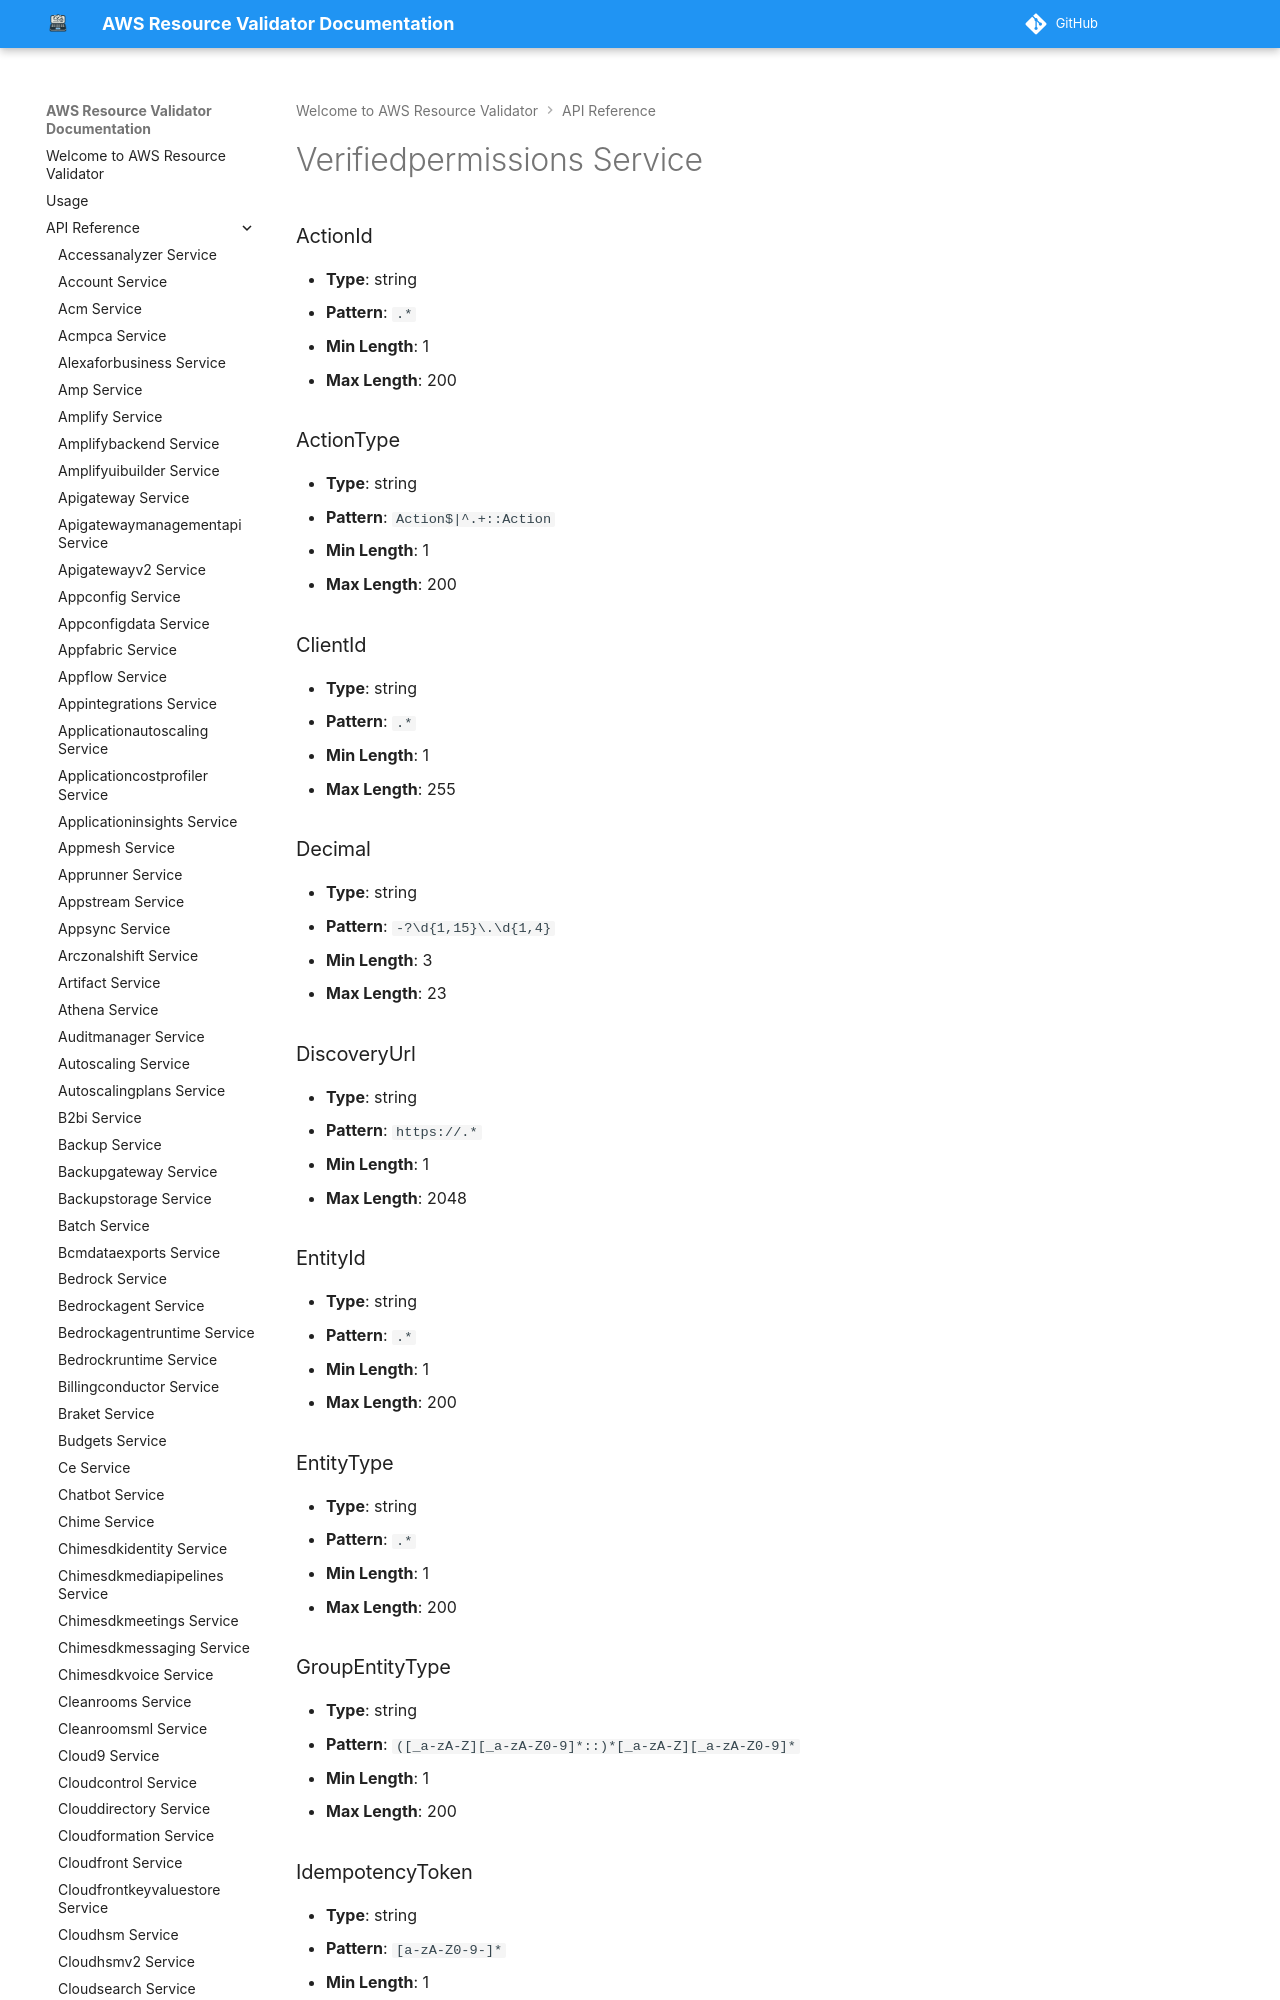

repository: CoreOxide/aws_resource_validator · page: api/verifiedpermissions/index.html · generator: mkdocs

# Verifiedpermissions Service

### ActionId
- **Type**: string
- **Pattern**: `.*`
- **Min Length**: 1
- **Max Length**: 200

### ActionType
- **Type**: string
- **Pattern**: `Action$|^.+::Action`
- **Min Length**: 1
- **Max Length**: 200

### ClientId
- **Type**: string
- **Pattern**: `.*`
- **Min Length**: 1
- **Max Length**: 255
